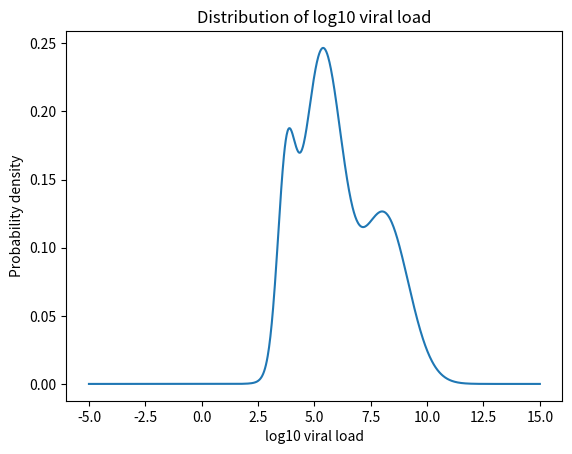

Recreate this plot in Python. (Note: this script raises an exception after producing the figure.)
import numpy as np
import scipy.stats as st
import scipy.optimize as opt
import matplotlib.pyplot as plt


# mix_gauss_params = [[0.33, 20.13, 3.6], [0.54, 29.41, 3.02], [0.13, 34.81, 1.31]]
GMM_PARAMS = [[0.33, 0.54, 0.13], [8.09, 5.35, 3.75], [1.06, 0.89, 0.39]]


def sample_log10_viral_loads(n_samples=1, params=GMM_PARAMS):
    pis = params[0]
    mus = params[1]
    sigmas = params[2]

    clusters = np.random.choice(3, size=n_samples, p=pis)
    viral_loads = [st.norm.rvs(loc=mus[cluster], scale=sigmas[cluster]) for cluster in clusters]
    return viral_loads


def plot_log10_VL_pdf(params=GMM_PARAMS):
    pis = params[0]
    mus = params[1]
    sigmas = params[2]
    n_clusters = len(pis)
    def compute_log_10_viral_load_pdf(x):
        pdf = np.sum([pis[i] * st.norm.pdf(x, loc=mus[i], scale=sigmas[i]) for i in range(n_clusters)])
        return pdf

    xs = np.linspace(-5, 15, 1000)
    plt.plot(xs, [compute_log_10_viral_load_pdf(x) for x in xs])
    plt.title('Distribution of log10 viral load')
    plt.xlabel('log10 viral load')
    plt.ylabel('Probability density')
    plt.savefig('../figs/log_10_viral_load_dist.pdf')
    return


if __name__ == '__main__':
    #print([log10_viral_load_pdf(i) for i in range(20)])
    #print([log10_viral_load_cdf(i) for i in range(20)])
    #print(sample_log10_VL(10))
    print(sample_log10_viral_loads(10))
    plot_log10_VL_pdf()
